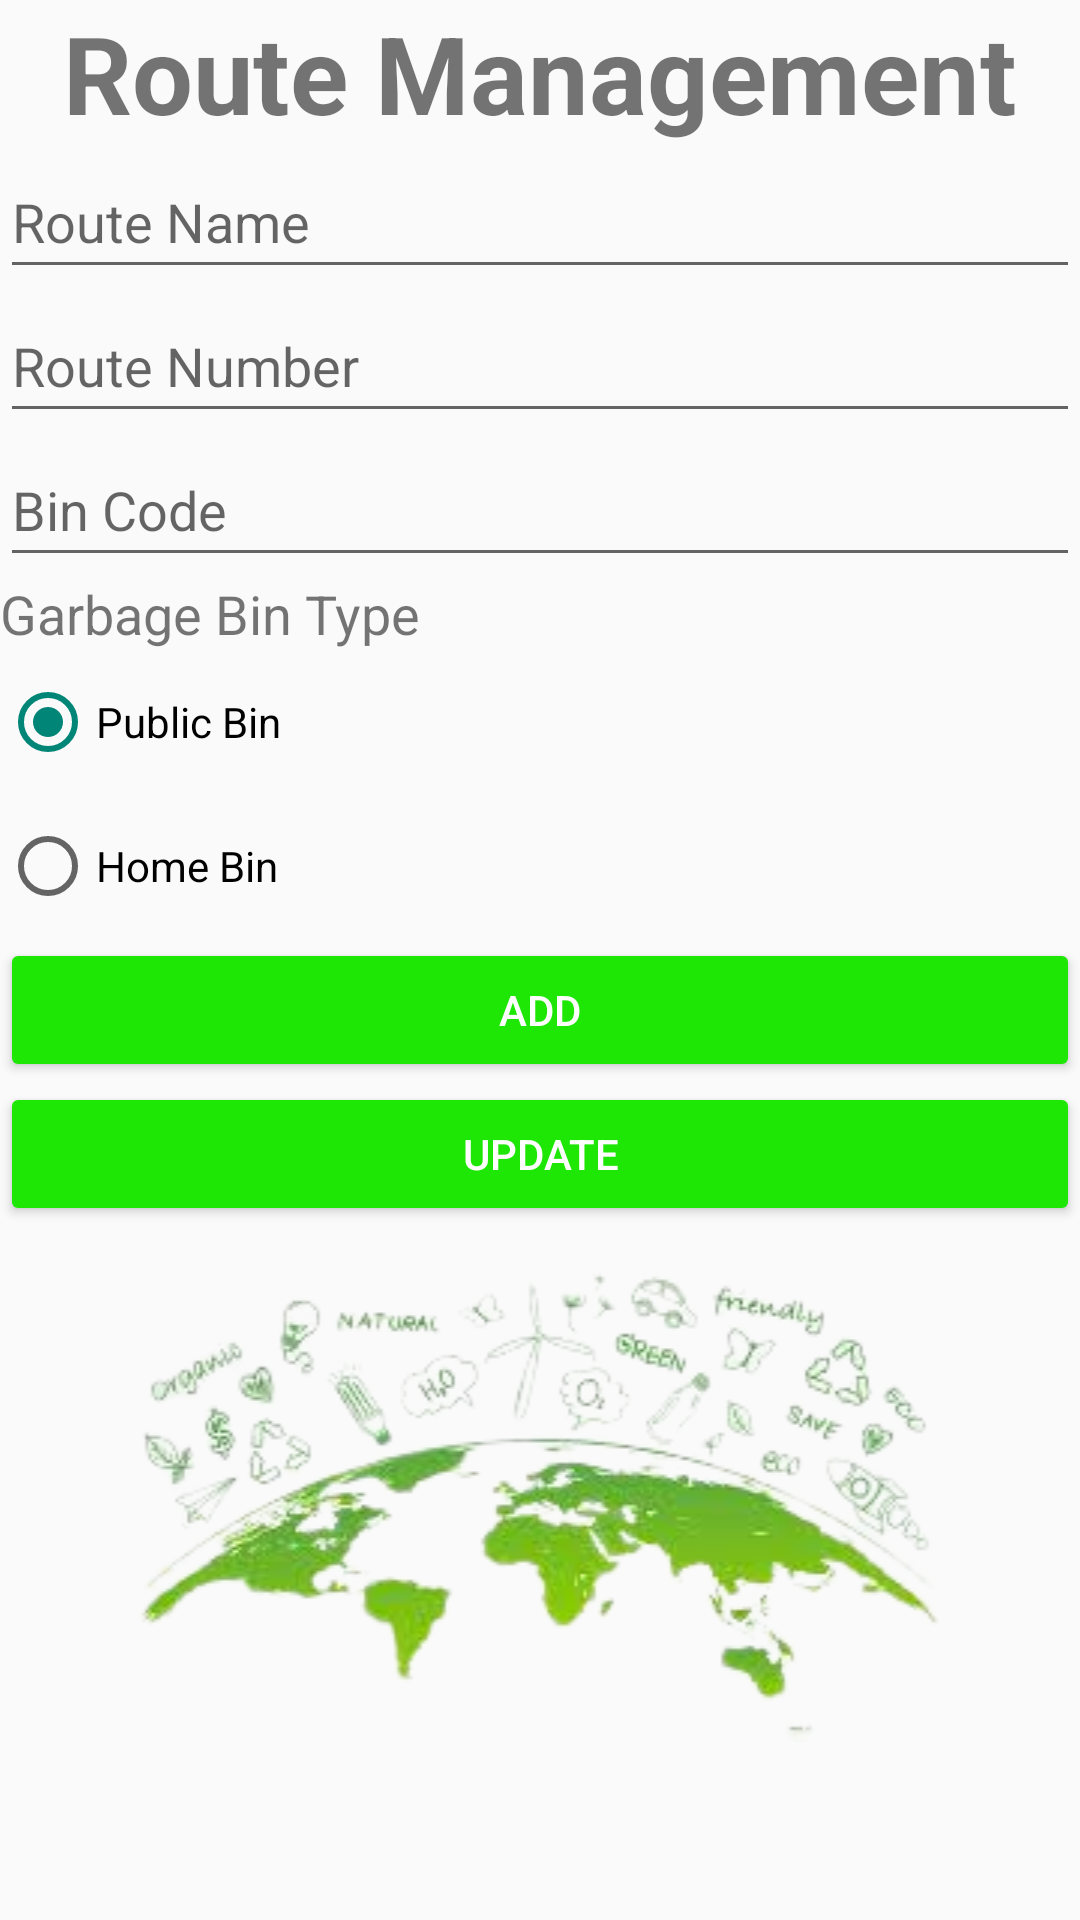

Produce the Android XML layout that renders to this screen, including the resource entries it uses.
<!-- AndroidManifest.xml: application theme Theme.Waste_MasterTwo -->
<!-- res/layout/activity_profile_management.xml -->
<?xml version="1.0" encoding="utf-8"?>
<LinearLayout xmlns:android="http://schemas.android.com/apk/res/android"
    xmlns:app="http://schemas.android.com/apk/res-auto"
    xmlns:tools="http://schemas.android.com/tools"
    android:layout_width="match_parent"
    android:layout_height="match_parent"
    android:layout_margin="20dp"
    android:orientation="vertical"
    tools:context=".ProfileManagement">

    <TextView
        android:id="@+id/profilemanagement"
        android:layout_width="match_parent"
        android:layout_height="wrap_content"
        android:hint="@string/profilemanagement"
        android:text="@string/profilemanagement"
        android:textAlignment="center"
        android:textSize="36sp"
        android:textStyle="bold" />

    <EditText
        android:id="@+id/etUserNamePM"
        android:layout_width="match_parent"
        android:layout_height="wrap_content"
        android:ems="10"
        android:hint="@string/etUserNamePM"
        android:inputType="textPersonName"
        android:minHeight="48dp" />

    <EditText
        android:id="@+id/etDobPM"
        android:layout_width="match_parent"
        android:layout_height="wrap_content"
        android:ems="10"
        android:hint="@string/etDobPM"
        android:inputType="date"
        android:minHeight="48dp" />

    <EditText
        android:id="@+id/etPasswordPM"
        android:layout_width="match_parent"
        android:layout_height="wrap_content"
        android:ems="10"
        android:hint="@string/etPasswordPM"
        android:inputType="textPassword"
        android:minHeight="48dp" />

    <RadioGroup
        android:layout_width="match_parent"
        android:layout_height="wrap_content">

        <TextView
            android:id="@+id/textView4"
            android:layout_width="match_parent"
            android:layout_height="wrap_content"
            android:text="@string/textView4"
            android:textSize="18sp" />

        <RadioButton
            android:id="@+id/radioButton"
            android:layout_width="match_parent"
            android:layout_height="wrap_content"
            android:checked="true"
            android:hint="@string/radioButton"
            android:minHeight="48dp"
            android:text="@string/radioButton" />

        <RadioButton
            android:id="@+id/radioButton2"
            android:layout_width="match_parent"
            android:layout_height="wrap_content"
            android:minHeight="48dp"
            android:text="@string/radioButton2" />
    </RadioGroup>

    <Button
        android:id="@+id/btnAdd"
        android:layout_width="match_parent"
        android:backgroundTint="#1ee605"
        android:textColor="#ffffff"
        android:layout_height="wrap_content"
        android:text="@string/btnAdd" />

    <Button
        android:id="@+id/btnUpdateProfile"
        android:layout_width="match_parent"
        android:backgroundTint="#1ee605"
        android:textColor="#ffffff"
        android:layout_height="wrap_content"
        android:text="@string/btnUpdateProfile" />

    <ImageView
        android:id="@+id/imageView8"
        android:layout_width="match_parent"
        android:layout_height="wrap_content"
        app:srcCompat="@drawable/home" />

</LinearLayout>
<!-- resources referenced by this layout -->
<resources>
  <!-- drawable home: png bitmap (drawable, 63002 bytes) -->
  <string name="btnAdd">Add</string>
  <string name="btnUpdateProfile">Update</string>
  <string name="etDobPM">Route Number</string>
  <string name="etPasswordPM">Bin Code</string>
  <string name="etUserNamePM">Route Name</string>
  <string name="profilemanagement">Route Management</string>
  <string name="radioButton">Public Bin</string>
  <string name="radioButton2">Home Bin</string>
  <string name="textView4">Garbage Bin Type</string>
  <style name="Theme.Waste_MasterTwo" parent="Theme.AppCompat.Light.NoActionBar">
          
          <item name="colorPrimary">#19D604</item>
          <item name="colorPrimaryVariant">@color/purple_700</item>
          <item name="colorOnPrimary">@color/white</item>
          
          <item name="colorSecondary">@color/teal_200</item>
          <item name="colorSecondaryVariant">@color/teal_700</item>
          <item name="colorOnSecondary">@color/black</item>
          
          <item name="android:statusBarColor" tools:targetApi="l">?attr/colorPrimaryVariant</item>
          
      </style>
  <!-- not gathered from this repository: default colours our renderer supplied (Android Studio template values) -->
  <color name="purple_700">#FF3700B3</color>
  <color name="teal_200">#FF03DAC5</color>
  <color name="teal_700">#FF018786</color>
  <color name="black">#FF000000</color>
  <color name="white">#FFFFFFFF</color>
</resources>
